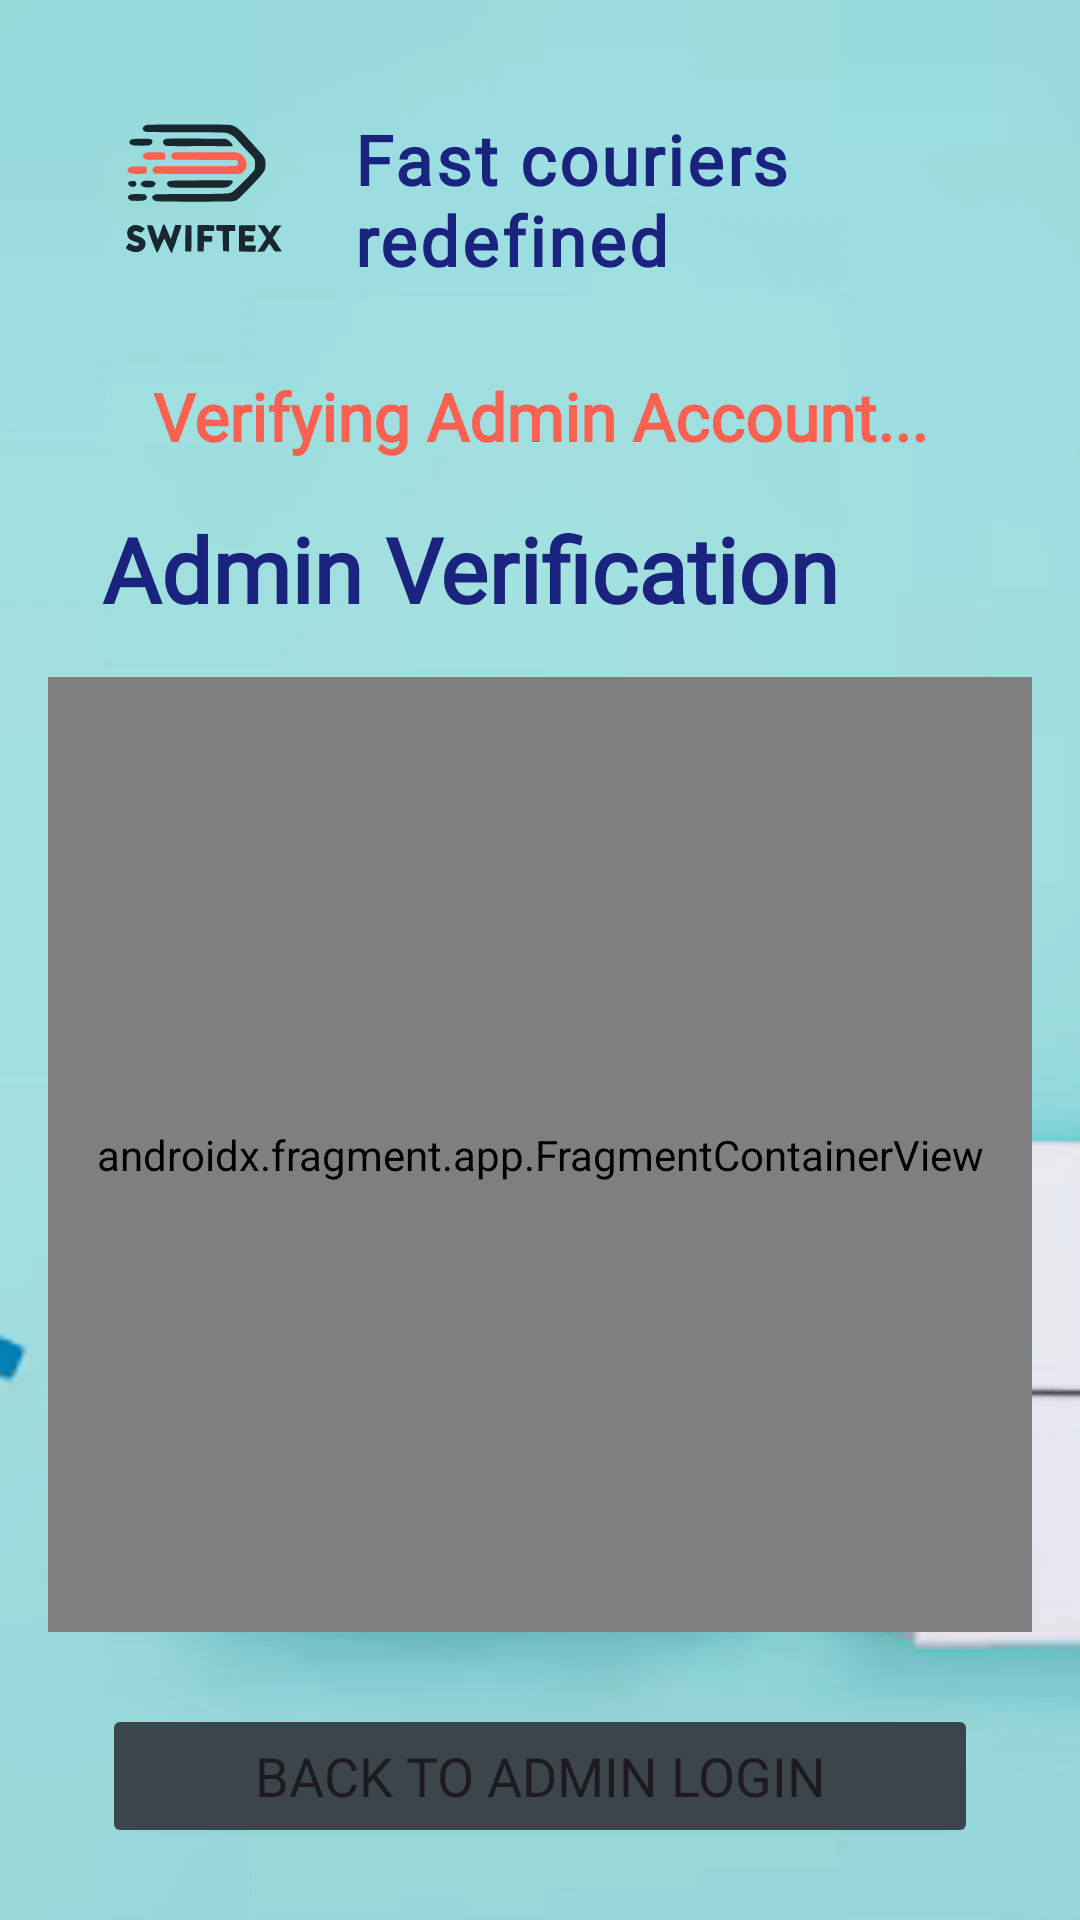

Here is an Android app screen rendered from its layout file. Give the layout XML and the strings, colors and styles it references.
<!-- AndroidManifest.xml: application theme Theme.SwiftEx -->
<!-- res/layout/admin_activity_verification.xml -->
<?xml version="1.0" encoding="utf-8"?>
<androidx.constraintlayout.widget.ConstraintLayout xmlns:android="http://schemas.android.com/apk/res/android"
    xmlns:app="http://schemas.android.com/apk/res-auto"
    xmlns:tools="http://schemas.android.com/tools"
    android:id="@+id/mapsActivityConstraintLayout"
    android:layout_width="match_parent"
    android:layout_height="match_parent"
    android:background="@drawable/courier_img"
    tools:context=".admin.activities.AdminVerificationActivity">

    <Button
        android:id="@+id/buttonAdminVerifyGoBack"
        android:layout_width="0dp"
        android:layout_height="wrap_content"
        android:layout_marginTop="24dp"
        android:backgroundTint="@color/gray"
        android:fontFamily="@font/lato"
        android:outlineProvider="paddedBounds"
        android:text="@string/adminlogintext5"
        android:textSize="18sp"
        app:cornerRadius="11dp"
        app:layout_constraintEnd_toEndOf="@+id/textView17"
        app:layout_constraintStart_toStartOf="@+id/textView17"
        app:layout_constraintTop_toBottomOf="@+id/adminShakeFragmentContainerView" />

    <androidx.fragment.app.FragmentContainerView
        android:id="@+id/adminShakeFragmentContainerView"
        android:name="lk.javainstitute.swiftex.admin.fragments.AdminShakeVerifyFragment"
        android:layout_width="0dp"
        android:layout_height="0dp"
        android:layout_marginStart="16dp"
        android:layout_marginTop="16dp"
        android:layout_marginEnd="16dp"
        android:layout_marginBottom="96dp"
        app:layout_constraintBottom_toBottomOf="parent"
        app:layout_constraintEnd_toEndOf="parent"
        app:layout_constraintStart_toStartOf="parent"
        app:layout_constraintTop_toBottomOf="@+id/textView17"
        tools:layout="@layout/admin_fragment_shake_verify" />

    <TextView
        android:id="@+id/textView17"
        android:layout_width="0dp"
        android:layout_height="wrap_content"
        android:layout_marginStart="16dp"
        android:layout_marginTop="16dp"
        android:layout_marginEnd="16dp"
        android:fontFamily="@font/lato"
        android:text="@string/adminlogintext6"
        android:textColor="@color/marine"
        android:textSize="30sp"
        android:textStyle="bold"
        app:layout_constraintEnd_toEndOf="@+id/textView16"
        app:layout_constraintStart_toStartOf="@+id/textView16"
        app:layout_constraintTop_toBottomOf="@+id/textView16" />

    <TextView
        android:id="@+id/textView16"
        android:layout_width="0dp"
        android:layout_height="wrap_content"
        android:layout_marginStart="18dp"
        android:layout_marginTop="8dp"
        android:layout_marginEnd="18dp"
        android:fontFamily="@font/lato"
        android:text="@string/adminlogintext4"
        android:textAlignment="center"
        android:textColor="@color/orange_premium"
        android:textSize="22sp"
        android:textStyle="bold"
        app:layout_constraintEnd_toEndOf="parent"
        app:layout_constraintHorizontal_bias="1.0"
        app:layout_constraintStart_toStartOf="parent"
        app:layout_constraintTop_toBottomOf="@+id/imageView5" />

    <ImageView
        android:id="@+id/imageView5"
        android:layout_width="100dp"
        android:layout_height="100dp"
        android:layout_marginStart="18dp"
        android:layout_marginTop="16dp"
        app:layout_constraintStart_toStartOf="parent"
        app:layout_constraintTop_toTopOf="parent"
        app:srcCompat="@drawable/ic_logo" />

    <TextView
        android:id="@+id/textView15"
        android:layout_width="0dp"
        android:layout_height="wrap_content"
        android:layout_marginEnd="18dp"
        android:fontFamily="@font/lato_regular"
        android:letterSpacing="0.04"
        android:text="@string/main1text1"
        android:textColor="@color/marine"
        android:textSize="23sp"
        android:textStyle="bold"
        app:layout_constraintBottom_toBottomOf="@+id/imageView5"
        app:layout_constraintEnd_toEndOf="parent"
        app:layout_constraintHorizontal_bias="0.0"
        app:layout_constraintStart_toEndOf="@+id/imageView5"
        app:layout_constraintTop_toTopOf="@+id/imageView5"
        app:layout_constraintVertical_bias="0.513" />
</androidx.constraintlayout.widget.ConstraintLayout>
<!-- res/layout/admin_fragment_shake_verify.xml (included above) -->
<?xml version="1.0" encoding="utf-8"?>
<androidx.constraintlayout.widget.ConstraintLayout xmlns:android="http://schemas.android.com/apk/res/android"
    xmlns:app="http://schemas.android.com/apk/res-auto"
    xmlns:tools="http://schemas.android.com/tools"
    android:id="@+id/adminShakeConstraintLayout"
    android:layout_width="match_parent"
    android:layout_height="wrap_content"
    android:background="@drawable/cover_blue"
    tools:context=".admin.fragments.AdminShakeVerifyFragment">

    <ImageView
        android:id="@+id/gifView2"
        android:layout_width="wrap_content"
        android:layout_height="wrap_content"
        android:layout_marginTop="60dp"
        android:layout_marginBottom="120dp"
        android:src="@drawable/phone_shake_unscreen"
        app:layout_constraintBottom_toBottomOf="parent"
        app:layout_constraintEnd_toEndOf="parent"
        app:layout_constraintHorizontal_bias="0.49"
        app:layout_constraintStart_toStartOf="parent"
        app:layout_constraintTop_toBottomOf="@+id/textView18" />

    <TextView
        android:id="@+id/textView18"
        android:layout_width="0dp"
        android:layout_height="wrap_content"
        android:layout_marginStart="18dp"
        android:layout_marginTop="40dp"
        android:layout_marginEnd="18dp"
        android:fontFamily="@font/lato"
        android:minLines="2"
        android:text="@string/shaketext1"
        android:textAlignment="center"
        android:textColor="@color/bluegreen"
        android:textSize="22sp"
        android:textStyle="bold"
        app:layout_constraintEnd_toEndOf="parent"
        app:layout_constraintStart_toStartOf="parent"
        app:layout_constraintTop_toTopOf="parent" />
</androidx.constraintlayout.widget.ConstraintLayout>
<!-- resources referenced by this layout -->
<resources>
  <color name="bluegreen">#164C5C</color>
  <color name="gray">#3C444C</color>
  <color name="marine">#1A237E</color>
  <color name="orange_premium">#FA6150</color>
  <!-- drawable courier_img: png bitmap (drawable, 19666 bytes) -->
  <!-- drawable cover_blue: png bitmap (drawable, 24657 bytes) -->
  <!-- drawable ic_logo: vector/xml drawable (drawable, 7859 chars, omitted) -->
  <!-- drawable phone_shake_unscreen: gif bitmap (drawable, 227719 bytes) -->
  <string name="adminlogintext4">Verifying Admin Account...</string>
  <string name="adminlogintext5">Back to Admin Login</string>
  <string name="adminlogintext6">Admin Verification</string>
  <string name="main1text1">Fast couriers redefined</string>
  <string name="shaketext1">Shake your phone
          to send Verification Code</string>
  <style name="Theme.SwiftEx" parent="Base.Theme.SwiftEx" />
  <style name="Base.Theme.SwiftEx" parent="Theme.Material3.DayNight.NoActionBar">
          
          
          <item name="android:statusBarColor">@color/marine</item>
          <item name="android:navigationBarColor">@color/marine</item>
      </style>
</resources>
